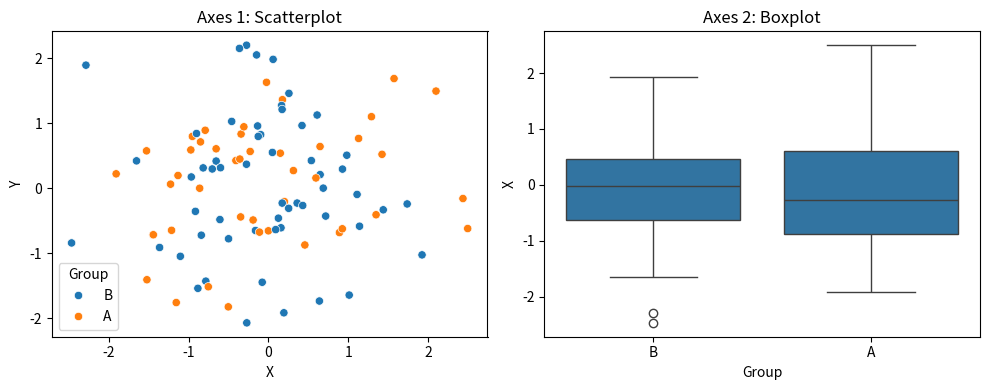
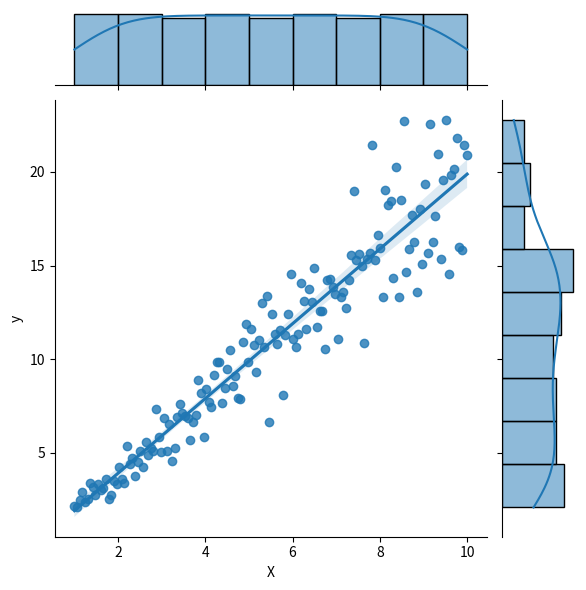
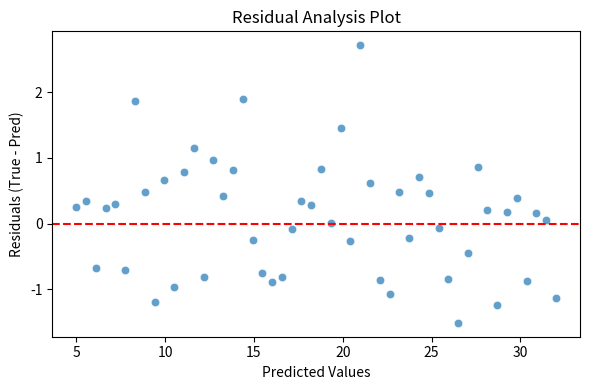

These charts were generated, in order, by the following Python code:
# ============================================================================
# SEABORN STATISTICAL GRAPHING: FIGURE-LEVEL VS AXES-LEVEL PLOTTING
# ============================================================================
# Target Audience: Data Scientists, Quantitative Researchers, AI Engineers.
# Topic: Figure-level FacetGrids, Axes-level subplots, KDE estimation, 
#        Regression Diagnostics (Residual plotting), and Matplotlib integration.
# Compatibility: Python 3.10+, Seaborn 0.11+
# ============================================================================

# ============================================================================
# BEGINNER PRIMER: BASIC CONCEPTS
# ============================================================================
"""
1. What is Seaborn?
   - Seaborn is a data visualization library built on top of Matplotlib. It makes it 
     easy to generate beautiful, informative, and structurally complex statistical plots 
     with minimal code.
2. What is Matplotlib?
   - Matplotlib is the underlying, low-level plotting engine in Python. It provides 
     objects like Figures (the overall window/canvas) and Axes (the individual plots/grids 
     inside the canvas).
3. What is a Subplot?
   - Subplots allow you to draw multiple separate axes (plots) next to each other inside 
     a single figure, which is necessary for comparing different features of a dataset 
     side-by-side.
"""



import matplotlib
matplotlib.use('Agg') # Use non-interactive backend to ensure execution safety in CLI/headless environments
import matplotlib.pyplot as plt
import seaborn as sns
import numpy as np
import pandas as pd

# ============================================================================
# 1. UNDER THE HOOD OF SEABORN: FIGURE-LEVEL VS AXES-LEVEL FUNCTIONS
# ============================================================================
"""
Seaborn splits its plotting ecosystem into two distinct families of functions. 
Understanding this separation is essential for customizing multi-plot layouts:

1. AXES-LEVEL FUNCTIONS (e.g. `sns.scatterplot`, `sns.boxplot`, `sns.histplot`):
   - These draw directly onto a pre-existing Matplotlib Axes (`ax`) object.
   - They accept an optional `ax` parameter. If omitted, they plot onto the 
     currently active axes (`plt.gca()`).
   - They are highly flexible and integrate perfectly into custom multi-panel 
     subplots created via `plt.subplots(rows, cols)`.

2. FIGURE-LEVEL FUNCTIONS (e.g. `sns.relplot`, `sns.catplot`, `sns.displot`, `sns.lmplot`):
   - These manage their own Matplotlib Figure and do NOT accept an `ax` parameter.
   - Under the hood, they instantiate and return a Seaborn `FacetGrid` object.
   - They are specifically designed to support "faceting" (splitting a dataset 
     across multiple subplots based on categorical factors like `col='Store'`).
"""

def demonstrate_axes_level_subplots():
    print("\n" + "="*80)
    print("1. DEMONSTRATING AXES-LEVEL SUBPLOTS")
    print("="*80)

    # Create dummy data
    df = pd.DataFrame({
        "X": np.random.randn(100),
        "Y": np.random.randn(100),
        "Group": np.random.choice(["A", "B"], size=100)
    })

    # Create a 1-row, 2-column Matplotlib layout
    fig, (ax1, ax2) = plt.subplots(1, 2, figsize=(10, 4))

    # Plot onto ax1 and ax2 using AXES-LEVEL functions
    sns.scatterplot(data=df, x="X", y="Y", hue="Group", ax=ax1)
    ax1.set_title("Axes 1: Scatterplot")

    sns.boxplot(data=df, y="X", x="Group", ax=ax2)
    ax2.set_title("Axes 2: Boxplot")

    # Save figure
    fig.tight_layout()
    fig.savefig("axes_level_subplots.png")
    plt.close(fig)
    print("  [SUCCESS] Plotted and saved 'axes_level_subplots.png'")


# ============================================================================
# 2. STATISTICAL REGRESSION & DIAGNOSTIC RESIDUAL PLOTS
# ============================================================================
"""
In quantitative finance and classical machine learning, plotting regressions 
requires evaluating prediction errors (residuals):
- Residual: $e_i = y_i - \hat{y}_i$.
- Homoscedasticity: Ideally, residuals should be distributed randomly around 
  a horizontal baseline ($e=0$) with constant variance across all values of $X$.
- Heteroscedasticity: If residual spread forms a funnel shape (variance scales with $X$), 
  standard linear regression assumptions are violated, and standard errors are biased!
- Non-linearity: If residuals form a parabolic curve, there is an unmodeled non-linear 
  relationship.
"""

def demonstrate_residual_diagnostics():
    print("\n" + "="*80)
    print("2. REGRESSION DIAGNOSTICS & RESIDUALS")
    print("="*80)

    # 1. Generate data with Heteroscedasticity (increasing variance)
    np.random.seed(42)
    X = np.linspace(1, 10, 150)
    # Variance increases as X grows (multiplied by X)
    noise = np.random.randn(150) * (X * 0.3)
    y = 2.0 * X + noise

    df = pd.DataFrame({"X": X, "y": y})

    # Plot joint regression using sns.jointplot (Figure-Level)
    # It shows both bivariate scatter/regression line and marginal univariate distributions
    joint_grid = sns.jointplot(data=df, x="X", y="y", kind="reg", height=6)
    joint_grid.savefig("joint_regression.png")
    plt.close()
    print("  [SUCCESS] Plotted and saved 'joint_regression.png'")


# ============================================================================
# INTERVIEW PREPARATION: QUESTIONS & LIVE CODING EXERCISES
# ============================================================================
"""
A. CONCEPTUAL QUESTIONS

1. EASY: What is the primary difference between Figure-Level and Axes-Level functions in Seaborn?
   - Answer: Figure-level functions (`relplot`, `displot`, `catplot`) control and build 
     their own multi-panel Matplotlib figures (returning `FacetGrid` objects) and cannot be passed 
     to an existing `ax`. Axes-level functions (`scatterplot`, `boxplot`) draw directly onto 
     an existing Matplotlib Axes object (`ax`), letting you compose them in standard custom grids.

2. MEDIUM: Explain what "Heteroscedasticity" looks like on a residual plot. Why is it a problem?
   - Answer: Heteroscedasticity appears on a residual plot when the vertical spread of residuals 
     is non-constant (e.g., forming a widening funnel shape as the predicted value increases). 
     This indicates that the model's prediction variance depends on the input values, 
     violating ordinary least squares (OLS) regression assumptions and biasing hypothesis testing.

3. HARD: How does Seaborn's `pairplot` compile bivariate distributions under the hood?
   - Answer: `pairplot` instantiates a `PairGrid` object containing an $N \times N$ grid of axes 
     where $N$ is the number of numerical features. It iterates over all coordinate pairs:
     - Off-diagonal axes (row != col): Plots pairwise bivariate relationships (e.g. `scatterplot`).
     - Diagonal axes (row == col): Plots univariate marginal distributions (e.g. `histplot` or `kdeplot`).

B. LIVE CODING EXERCISES

1. EXERCISE: Implement a function `compute_and_plot_residuals(X, y_true, y_pred)` that 
   calculates residuals ($e = y_{true} - y_{pred}$), instantiates a Matplotlib figure, 
   plots a scatterplot of predictions vs residuals, draws a horizontal baseline at $y=0$, 
   and saves the output.
   - Code Template to execute:
"""

def compute_and_plot_residuals(X: np.ndarray, y_true: np.ndarray, y_pred: np.ndarray, save_path: str) -> np.ndarray:
    # 1. Calculate residuals: e = y_true - y_pred
    residuals = y_true - y_pred
    
    # 2. Initialize Matplotlib figure
    fig, ax = plt.subplots(figsize=(6, 4))
    
    # 3. Draw scatterplot of y_pred vs residuals using axes-level scatterplot
    sns.scatterplot(x=y_pred, y=residuals, ax=ax, alpha=0.7)
    
    # 4. Draw horizontal baseline at y=0
    ax.axhline(y=0.0, color='red', linestyle='--', linewidth=1.5)
    
    # Set styling details
    ax.set_title("Residual Analysis Plot")
    ax.set_xlabel("Predicted Values")
    ax.set_ylabel("Residuals (True - Pred)")
    
    fig.tight_layout()
    fig.savefig(save_path)
    plt.close(fig)
    
    return residuals


# ============================================================================
# EXECUTING DEMONSTRATIONS
# ============================================================================
if __name__ == "__main__":
    demonstrate_axes_level_subplots()
    demonstrate_residual_diagnostics()
    
    # Testing residual calculation and plot
    print("\nTesting Custom Residual Plotter:")
    X_test = np.linspace(1, 10, 50)
    y_true = 3.0 * X_test + 2.0 + np.random.randn(50) # Linear trend with normal noise
    y_pred = 3.0 * X_test + 2.0                     # Optimal regression prediction
    
    res = compute_and_plot_residuals(X_test, y_true, y_pred, "test_residuals.png")
    print(f"  Calculated Mean Residual: {np.mean(res):.4f} (Expected near 0.0)")
    print("  [SUCCESS] Plotted and saved 'test_residuals.png'")
